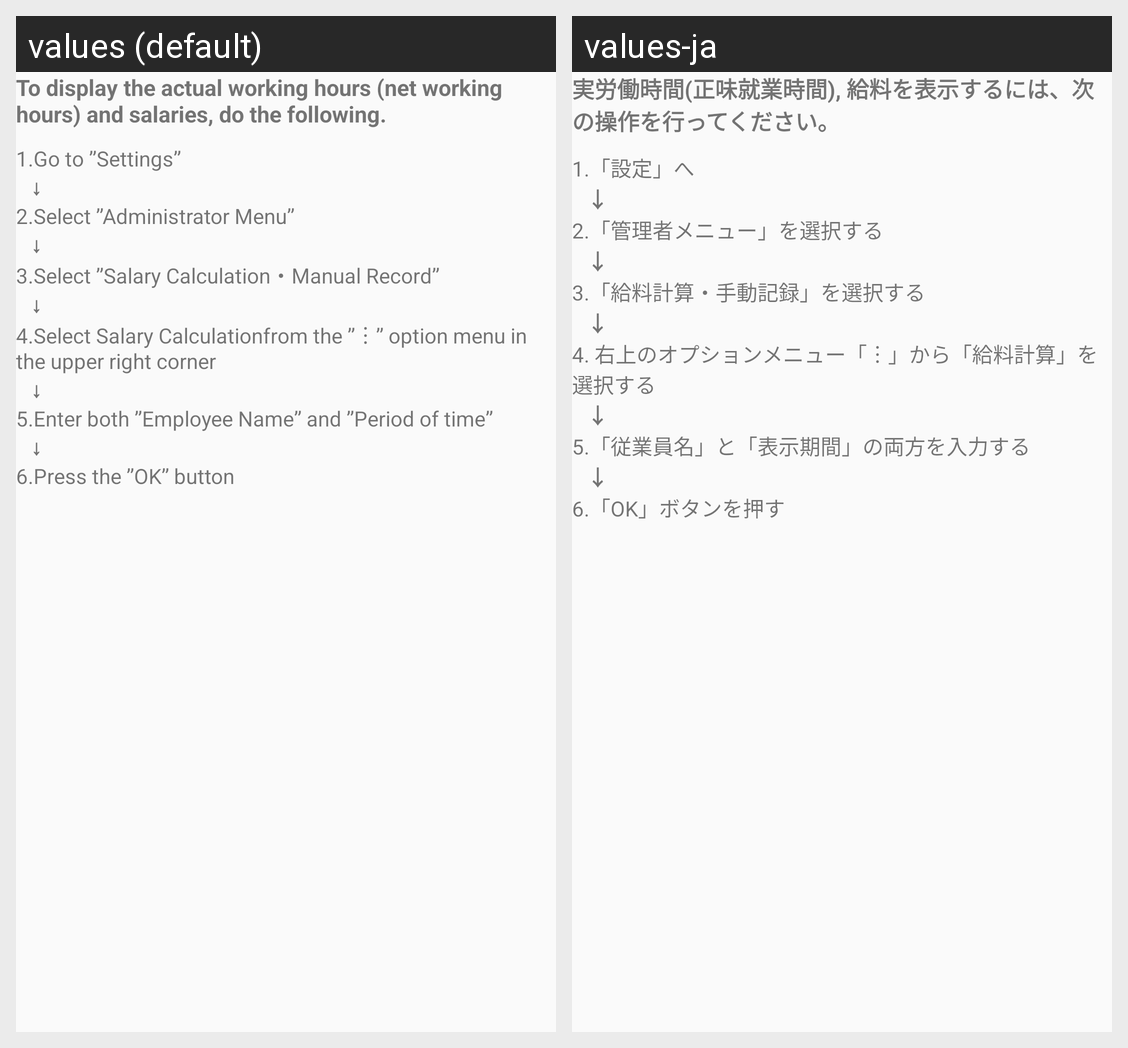

Strings drawn on this Android screen and how each of the app's shown locales translates them:
Android screen res/layout/activity_guide2.xml rendered under 2 locales, left to right: values (default), values-ja. Device: Nexus 5 (rendered at 1080×1920; each locale shown at half size, 540×960, under a caption strip naming it); theme AppTheme.
Strings drawn on this screen, with the default value and each locale's value (text and hints the layout hard-codes, and strings that could not be matched under every locale, appear in the picture but are not listed):

g2_a_label_0
  values: To display the actual working hours (net working hours) and salaries, do the following.
  values-ja: 実労働時間(正味就業時間), 給料を表示するには、次の操作を行ってください。

g2_a_label_1
  values: 1.Go to ”Settings”
  values-ja: 1.「設定」へ

label_arrow
  values: ↓
  values-ja: ↓

g2_a_label_2
  values: 2.Select ”Administrator Menu”
  values-ja: 2.「管理者メニュー」を選択する

g2_a_label_3
  values: 3.Select ”Salary Calculation・Manual Record”
  values-ja: 3.「給料計算・手動記録」を選択する

g2_a_label_4
  values: 4.Select Salary Calculationfrom the ”︙” option menu in the upper right corner
  values-ja: 4. 右上のオプションメニュー「︙」から「給料計算」を選択する

g2_a_label_5
  values: 5.Enter both ”Employee Name” and ”Period of time”
  values-ja: 5.「従業員名」と「表示期間」の両方を入力する

g2_a_label_6
  values: 6.Press the ”OK” button
  values-ja: 6.「OK」ボタンを押す
